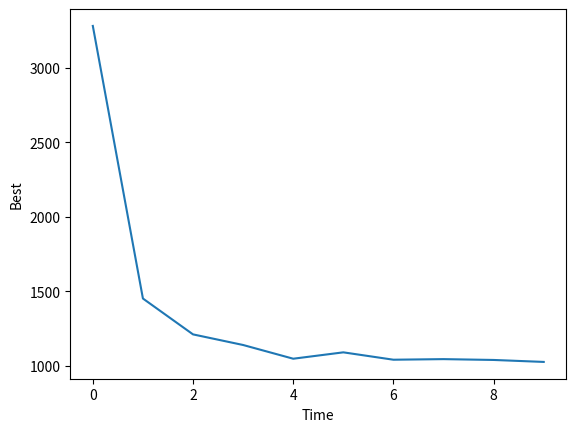

This figure's Python source:
import random as rn
import numpy as np
from numpy.random import choice as np_choice
import random
import math
import matplotlib.pyplot as plt


class AntColony(object):

    def __init__(self, distances, n_ants, n_best, n_iterations, decay, alpha=1, beta=1):
        self.distances = distances
        self.pheromone = np.ones(self.distances.shape) / len(distances)
        self.all_inds = range(len(distances))
        self.n_ants = n_ants
        self.n_best = n_best
        self.n_iterations = n_iterations
        self.decay = decay
        self.alpha = alpha
        self.beta = beta
        self.best = []

    def return_best(self):
        return self.best

    def run(self):
        shortest_path = None
        best = []
        all_time_shortest_path = ("placeholder", np.inf)
        for i in range(self.n_iterations):
            all_paths = self.gen_all_paths()
            self.spread_pheronome(all_paths, self.n_best, shortest_path=shortest_path)
            shortest_path = min(all_paths, key=lambda x: x[1])
            print(shortest_path)
            self.best.append(shortest_path[1])
            if shortest_path[1] < all_time_shortest_path[1]:
                all_time_shortest_path = shortest_path
            self.pheromone * self.decay
        return all_time_shortest_path

    def spread_pheronome(self, all_paths, n_best, shortest_path):
        sorted_paths = sorted(all_paths, key=lambda x: x[1])
        for path, dist in sorted_paths[:n_best]:
            for move in path:
                self.pheromone[move] += 1.0 / self.distances[move]

    def gen_path_dist(self, path):
        total_dist = 0
        for ele in path:
            total_dist += self.distances[ele]
        return total_dist

    def gen_all_paths(self):
        all_paths = []
        for i in range(self.n_ants):
            path = self.gen_path(0)
            all_paths.append((path, self.gen_path_dist(path)))
        return all_paths

    def gen_path(self, start):
        path = []
        visited = set()
        visited.add(start)
        prev = start
        for i in range(len(self.distances) - 1):
            move = self.pick_move(self.pheromone[prev], self.distances[prev], visited)
            path.append((prev, move))
            prev = move
            visited.add(move)
        path.append((prev, start))
        return path

    def pick_move(self, pheromone, dist, visited):
        pheromone = np.copy(pheromone)
        pheromone[list(visited)] = 0

        row = pheromone ** self.alpha * ((1.0 / dist) ** self.beta)

        norm_row = row / row.sum()
        move = np_choice(self.all_inds, 1, p=norm_row)[0]
        return move


class Point:

    def __init__(self, name, x, y):
        self.name = name
        self.x = x
        self.y = y

    def get_name(self):
        return self.name

    def get_x(self):
        return self.x

    def get_y(self):
        return self.y


def generatePoints(n):
    graph = []
    for i in range(0, n):
        x = random.randrange(1, 100)
        y = random.randrange(1, 100)
        p = Point(i, x, y)
        graph.append(p)
    return graph


def generateDistances(graph):
    weights = []
    for i in range(0, len(graph)):
        row = []
        for j in range(0, len(graph)):
            row.append('_')
        weights.append(row)
    for i in range(0, len(graph)):
        weights[i][i] = np.inf
    for i in range(0, len(graph)):
        for j in range(0, len(graph)):
            if (i != j):
                n1 = (graph[i].get_x() - graph[j].get_x()) * (graph[i].get_x() - graph[j].get_x())
                n2 = (graph[i].get_y() - graph[j].get_y()) * (graph[i].get_y() - graph[j].get_y())
                weights[i][j] = math.sqrt(n1 + n2)
    with open('distances.txt', 'wb') as f:
        np.savetxt(f, weights, fmt='%.0f')

    return np.array(weights)


Points = generatePoints(100)
Distances = generateDistances(Points)

ant_colony = AntColony(Distances, 150, 75, 10, 2, alpha=1, beta=1)
shortest_path = ant_colony.run()
dest = ant_colony.return_best()
print("shorted_path: {}".format(shortest_path))
Time = []
for i in range(0, len(dest)):
    Time.append(i)

plt.plot(Time, dest)
plt.xlabel('Time')
plt.ylabel('Best')
plt.show()
